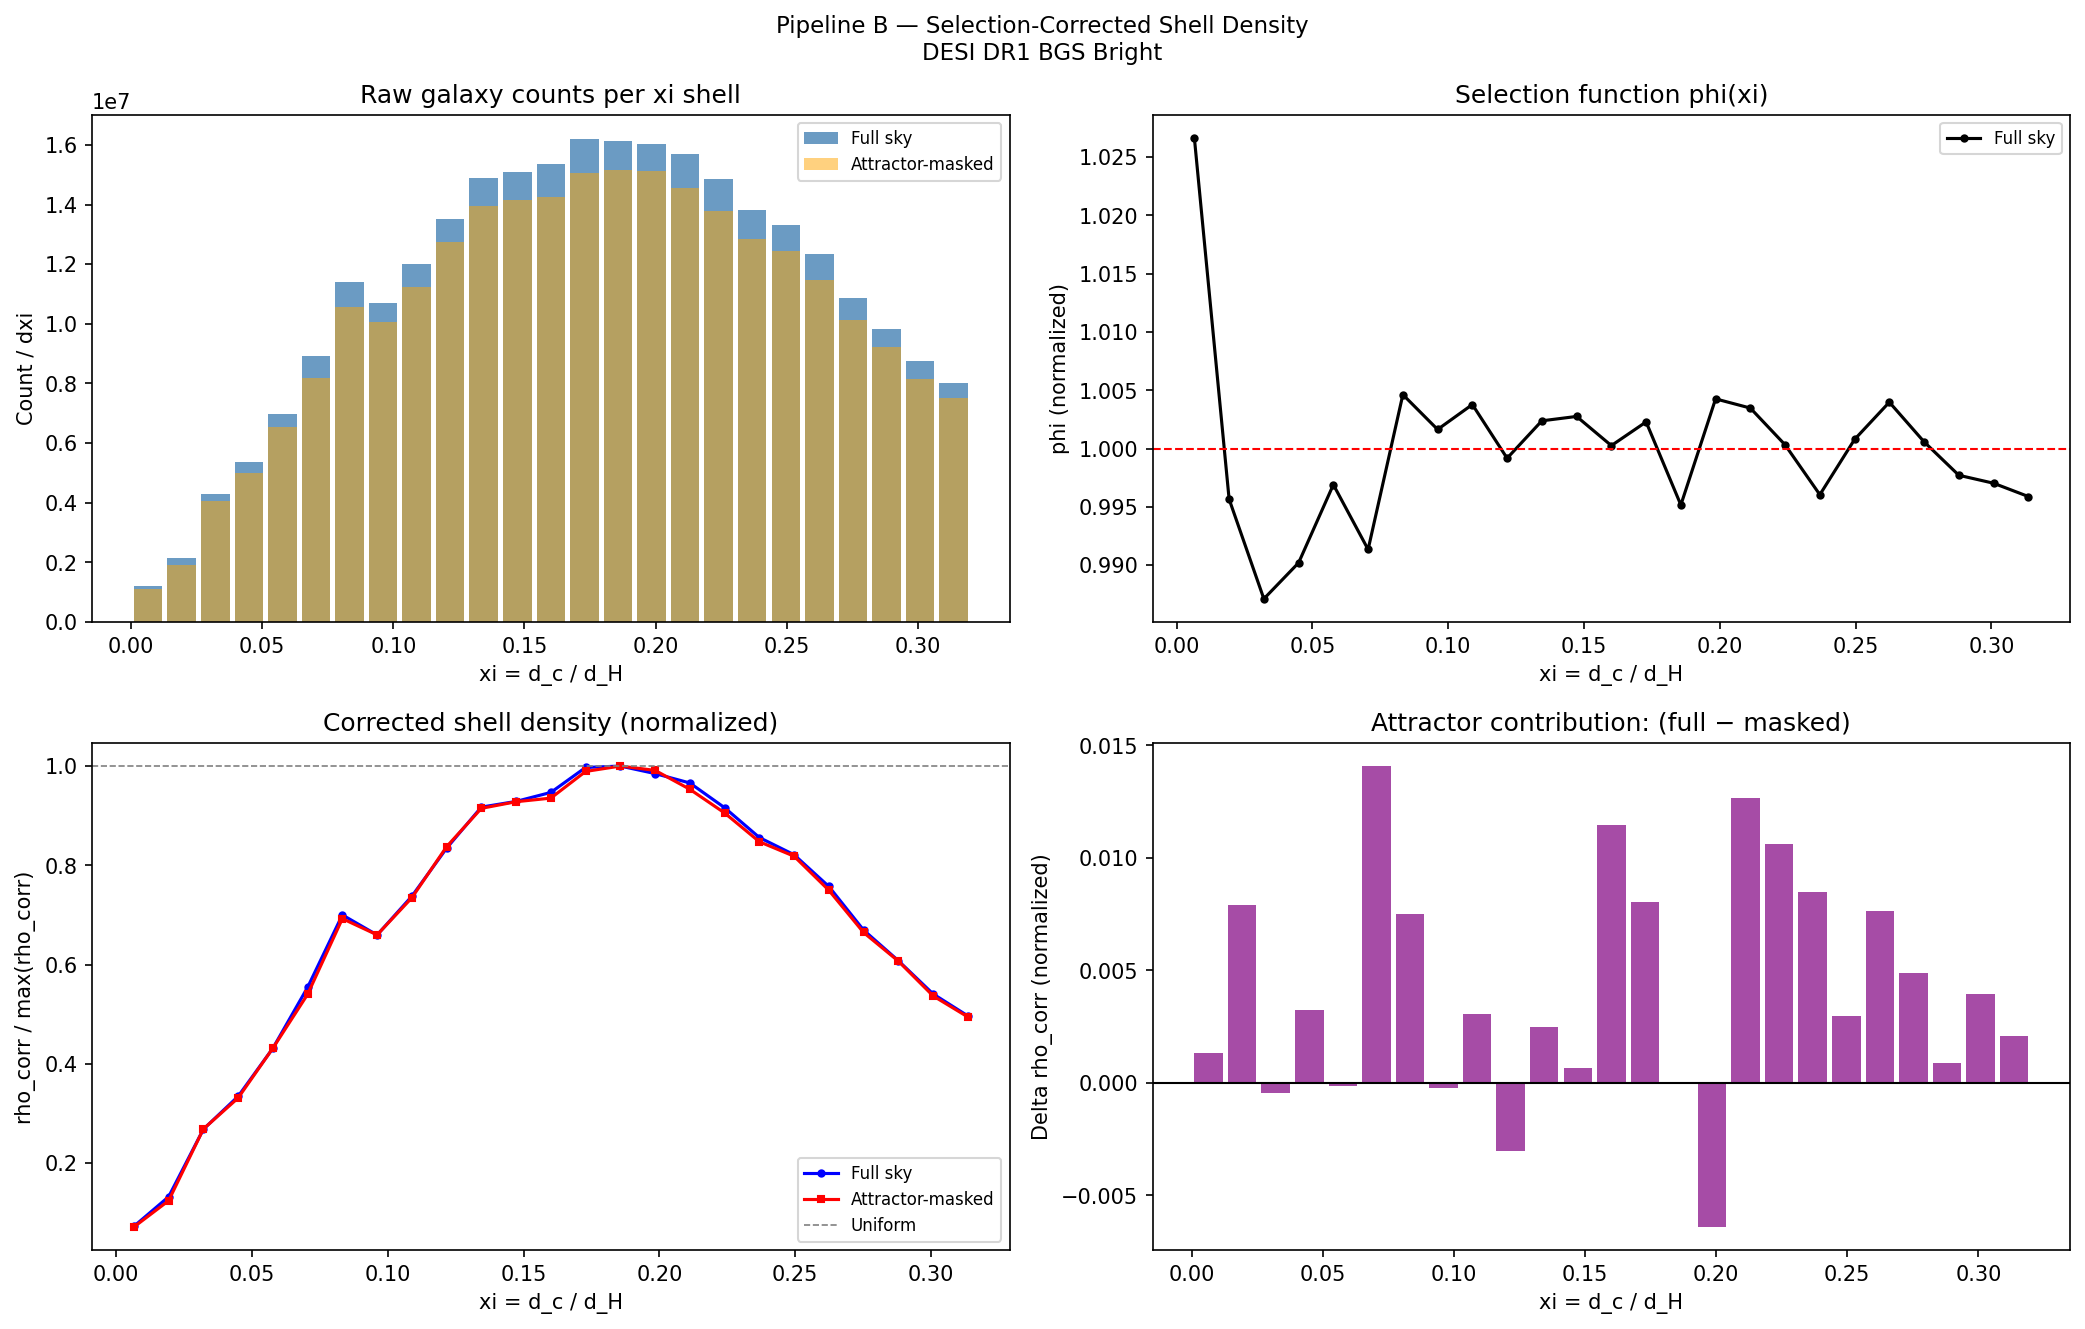

Data behind this chart, as committed beside it:
xi_center, rho_raw, rho_corr, phi, xi_center_masked, rho_raw_masked, rho_corr_masked
0.00650, 1209753, 5.707364e+04, 1.027, 0.00650, 1115896, 5.238378e+04
0.01929, 2135589, 1.038876e+05, 0.9957, 0.01929, 1892310, 9.134814e+04
0.03209, 4292670, 2.106288e+05, 0.9871, 0.03209, 4043451, 1.972907e+05
0.04489, 5370272, 2.626809e+05, 0.9902, 0.04489, 4986402, 2.432438e+05
0.05768, 6972179, 3.387452e+05, 0.9969, 0.05768, 6552126, 3.168570e+05
0.07048, 8905674, 4.351104e+05, 0.9913, 0.07048, 8164427, 3.965399e+05
0.08327, 11399579, 5.495947e+05, 1.005, 0.08327, 10577291, 5.084141e+05
0.09607, 10709832, 5.178816e+05, 1.002, 0.09607, 10046422, 4.844506e+05
0.1089, 12002267, 5.791414e+05, 1.004, 0.1089, 11216709, 5.393097e+05
0.1217, 13514459, 6.551137e+05, 0.9992, 0.1217, 12731792, 6.148302e+05
0.1345, 14902705, 7.200975e+05, 1.002, 0.1345, 13960379, 6.715498e+05
0.1472, 15095109, 7.291207e+05, 1.003, 0.1472, 14165756, 6.813354e+05
0.16, 15350814, 7.433257e+05, 1, 0.16, 14250705, 6.866646e+05
0.1729, 16198892, 7.828021e+05, 1.002, 0.1729, 15073462, 7.261110e+05
0.1856, 16129261, 7.850146e+05, 0.9952, 0.1856, 15143327, 7.340723e+05
0.1984, 16030323, 7.731315e+05, 1.004, 0.1984, 15139576, 7.276616e+05
0.2112, 15709207, 7.582406e+05, 1.003, 0.2112, 14543062, 6.997314e+05
0.224, 14852846, 7.191659e+05, 1, 0.224, 13784700, 6.647048e+05
0.2368, 13819476, 6.720019e+05, 0.996, 0.2368, 12852924, 6.221773e+05
0.2496, 13322368, 6.447604e+05, 1.001, 0.2496, 12457097, 6.007417e+05
0.2624, 12324868, 5.945888e+05, 1.004, 0.2624, 11475462, 5.503811e+05
0.2752, 10858629, 5.256331e+05, 1.001, 0.2752, 10114177, 4.879424e+05
0.288, 9829870, 4.772008e+05, 0.9977, 0.288, 9215146, 4.455951e+05
0.3008, 8741482, 4.246547e+05, 0.997, 0.3008, 8146140, 3.941958e+05
0.3136, 8016725, 3.898920e+05, 0.9959, 0.3136, 7494687, 3.630647e+05
